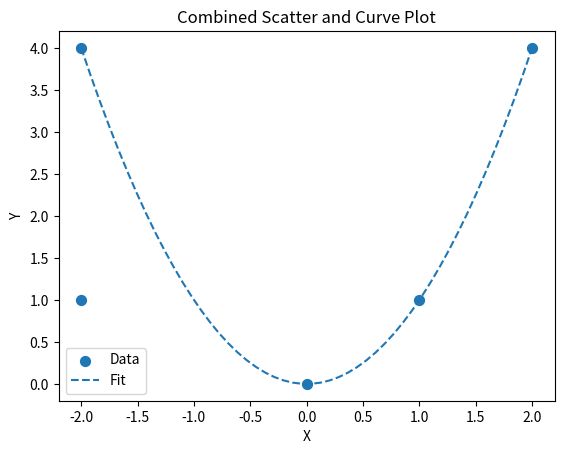

Python code for this plot:
"""Create a combined scatter and curve plot for the data and the fit polynomial, \
respectively, using Pyplot's plot function.

__Kaitlyn Tombari__
"""

import matplotlib.pyplot as plt
import numpy as np


def plot_data_with_fit(data: np.ndarray, fit_curve: np.ndarray, data_format: str = \
'x', fit_format: str = '-') -> list:
    """Function used to create a combined scatter and curve plot for the data \
    and the fit polynomial."""
    data_plot = plt.scatter(data[0], data[1], s=50, marker=data_format) 
    fit_plot = plt.plot(fit_curve[0], fit_curve[1], fit_format)
    plt.xlabel('X')
    plt.ylabel('Y')
    plt.title('Combined Scatter and Curve Plot')
    plt.legend(['Data', 'Fit']) 
    return [data_plot, fit_plot] 

if __name__ == "__main__":
    data = np.array([[-2, -2, 0, 1, 2], [4, 1, 0, 1, 4]])
    fit_curve = np.array([np.linspace(-2, 2), np.linspace(-2, 2) ** 2])
    combined_plot = plot_data_with_fit(data, fit_curve, data_format='o', 
    fit_format='--')
    plt.show()
